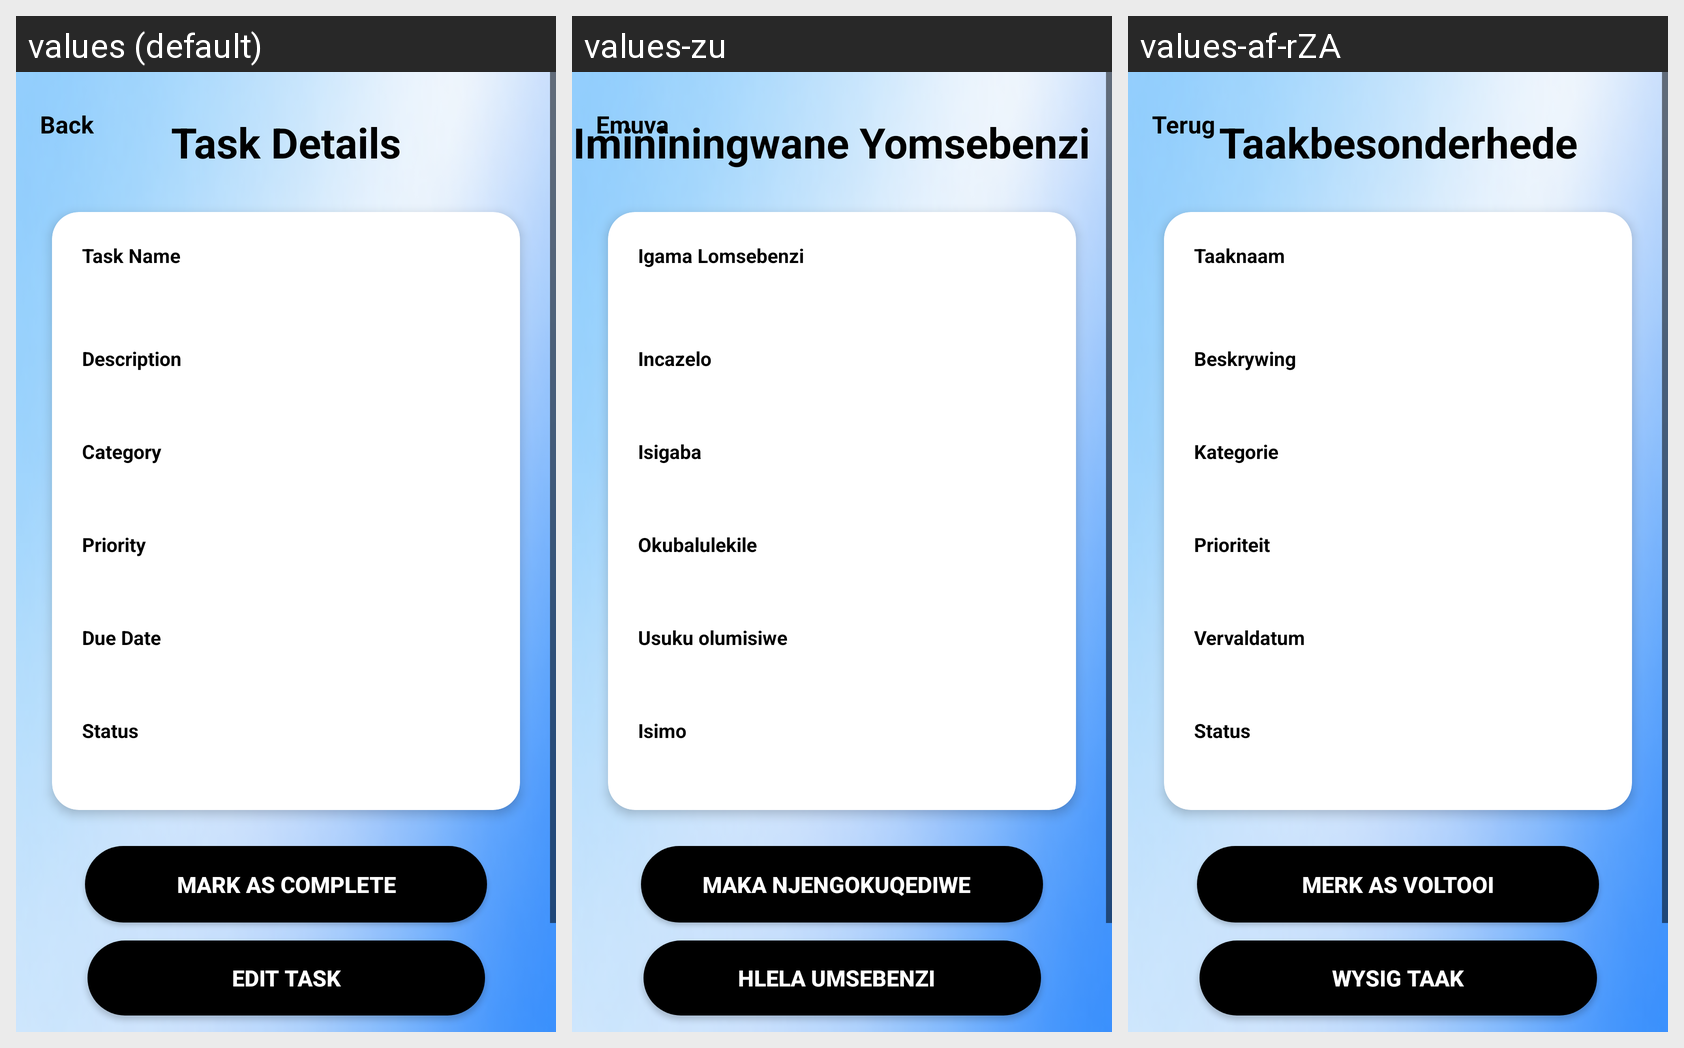

Locale-by-locale string values for the Android screen shown in this grid:
Android screen res/layout/fragment_task_details.xml rendered under 3 locales, left to right: values (default), values-zu, values-af-rZA. Device: Nexus 5 (rendered at 1080×1920; each locale shown at half size, 540×960, under a caption strip naming it); theme Theme.StudyMate.
Strings drawn on this screen, with the default value and each locale's value (text and hints the layout hard-codes, and strings that could not be matched under every locale, appear in the picture but are not listed):

back
  values: Back
  values-zu: Emuva
  values-af-rZA: Terug

task_details
  values: Task Details
  values-zu: Imininingwane Yomsebenzi  
  values-af-rZA: Taakbesonderhede

task_name
  values: Task Name
  values-zu: Igama Lomsebenzi  
  values-af-rZA: Taaknaam

description
  values: Description
  values-zu: Incazelo
  values-af-rZA: Beskrywing

category
  values: Category
  values-zu: Isigaba
  values-af-rZA: Kategorie

priority
  values: Priority
  values-zu: Okubalulekile
  values-af-rZA: Prioriteit

due_date
  values: Due Date
  values-zu: Usuku olumisiwe
  values-af-rZA: Vervaldatum

status
  values: Status
  values-zu: Isimo
  values-af-rZA: Status  

mark_as_complete
  values: Mark as Complete
  values-zu: Maka njengokuqediwe  
  values-af-rZA: Merk as voltooi

edit_task
  values: Edit Task
  values-zu: Hlela Umsebenzi  
  values-af-rZA: Wysig taak
